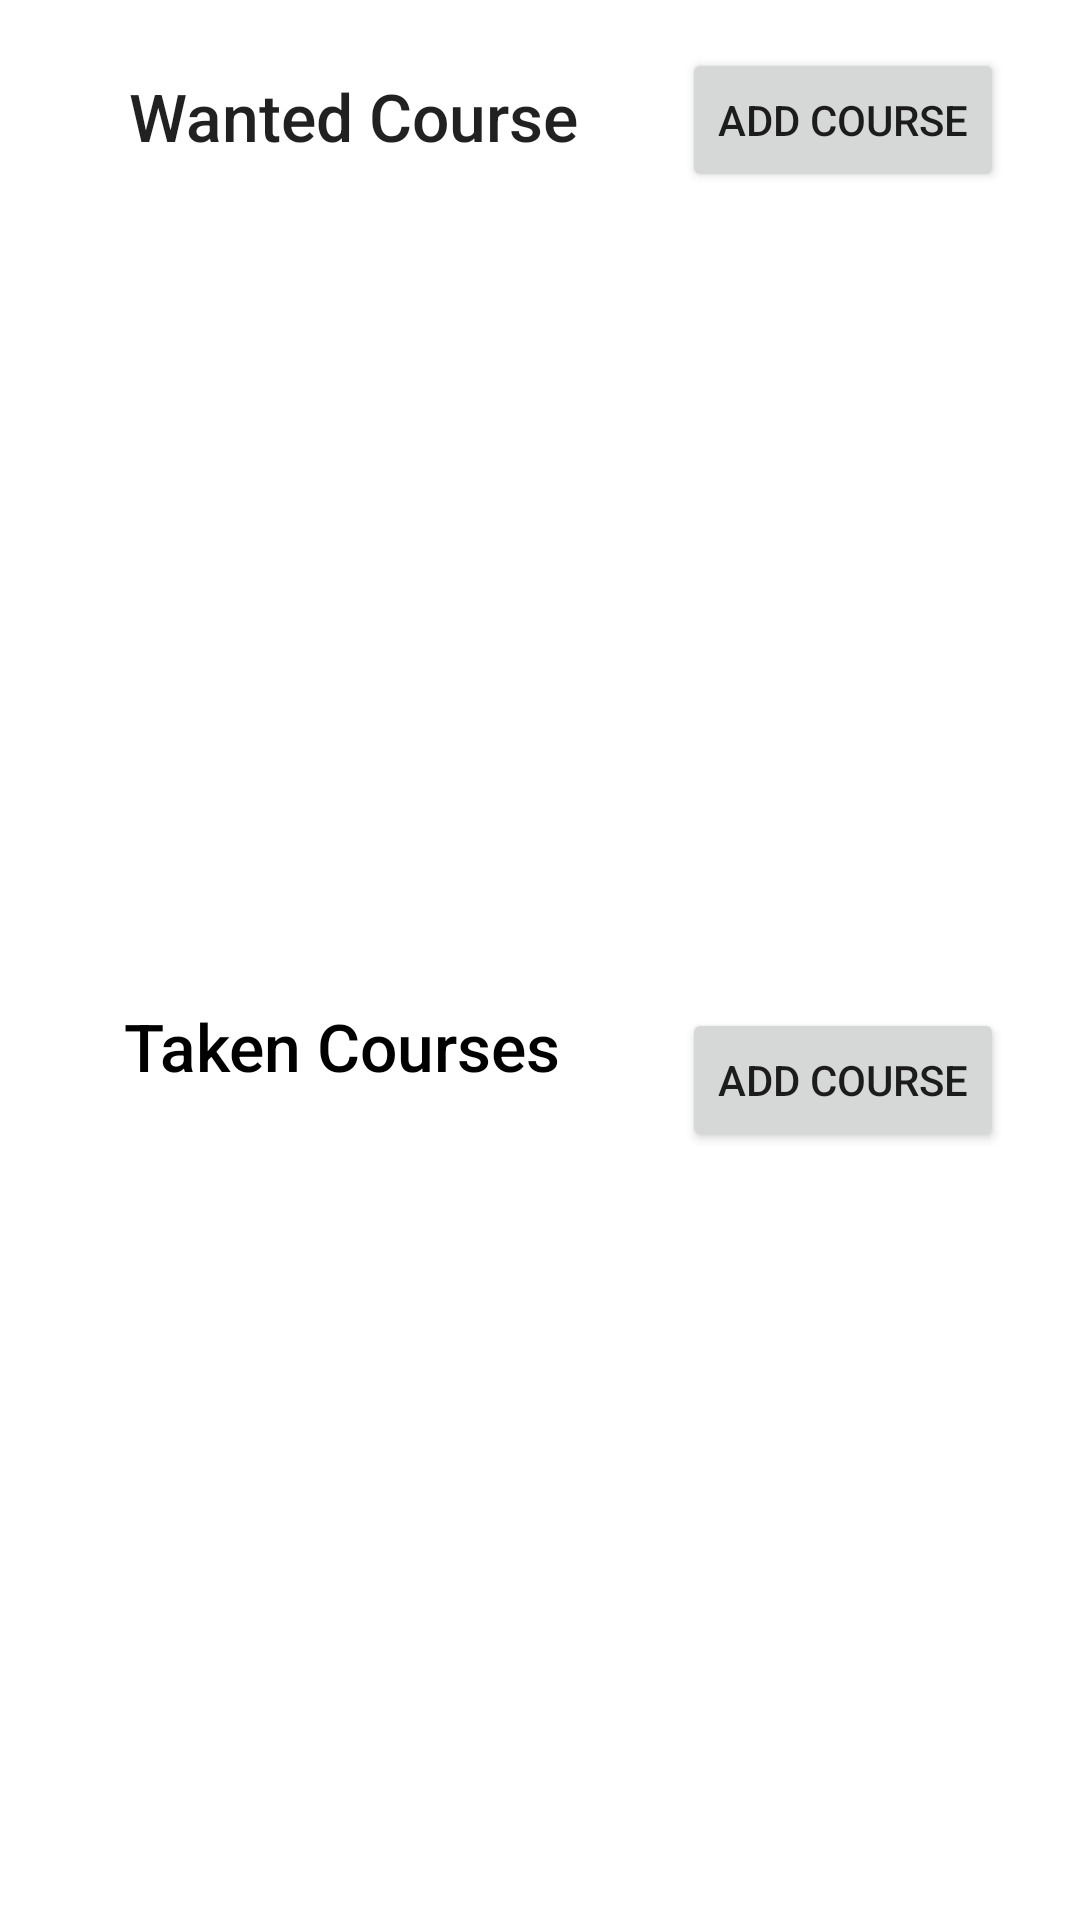

Android layout source for this screen:
<!-- AndroidManifest.xml: application theme Theme.AndroidProject -->
<!-- res/layout/fragment_manage.xml -->
<?xml version="1.0" encoding="utf-8"?>
<androidx.constraintlayout.widget.ConstraintLayout xmlns:android="http://schemas.android.com/apk/res/android"
    xmlns:app="http://schemas.android.com/apk/res-auto"
    xmlns:tools="http://schemas.android.com/tools"
    android:layout_width="match_parent"
    android:layout_height="match_parent"
    android:type="linear"
    tools:context=".ManageFragment">

    <ScrollView
        android:id="@+id/wantedCourseScrollView"
        android:layout_width="329dp"
        android:layout_height="272dp"
        android:layout_marginBottom="12dp"
        app:layout_constraintBottom_toTopOf="@+id/guideline3"
        app:layout_constraintEnd_toEndOf="parent"
        app:layout_constraintStart_toStartOf="parent"
        app:layout_constraintTop_toTopOf="parent"
        app:layout_constraintVertical_bias="0.842">

        <LinearLayout
            android:id="@+id/wantedCourseLinearLayout"
            android:layout_width="match_parent"
            android:layout_height="wrap_content"
            android:orientation="vertical">

        </LinearLayout>
    </ScrollView>

    <Button
        android:id="@+id/button_add_taken_course"
        android:layout_width="wrap_content"
        android:layout_height="wrap_content"
        android:layout_marginBottom="16dp"
        android:text="Add Course"
        app:layout_constraintBottom_toTopOf="@+id/takenCourseScrollView"
        app:layout_constraintEnd_toEndOf="parent"
        app:layout_constraintHorizontal_bias="0.467"
        app:layout_constraintStart_toStartOf="@+id/guideline2"
        app:layout_constraintTop_toBottomOf="@+id/wantedCourseScrollView"
        app:layout_constraintVertical_bias="0.0" />

    <ScrollView
        android:id="@+id/takenCourseScrollView"
        android:layout_width="331dp"
        android:layout_height="283dp"
        app:layout_constraintBottom_toBottomOf="parent"
        app:layout_constraintEnd_toEndOf="parent"
        app:layout_constraintHorizontal_bias="0.525"
        app:layout_constraintStart_toStartOf="parent"
        app:layout_constraintTop_toTopOf="@+id/guideline3"
        app:layout_constraintVertical_bias="0.363">

        <LinearLayout
            android:id="@+id/takenCourseLinearLayout"
            android:layout_width="match_parent"
            android:layout_height="wrap_content"
            android:orientation="vertical"></LinearLayout>
    </ScrollView>

    <androidx.constraintlayout.widget.Guideline
        android:id="@+id/guideline2"
        android:layout_width="wrap_content"
        android:layout_height="wrap_content"
        android:orientation="vertical"
        app:layout_constraintGuide_begin="205dp" />

    <TextView
        android:id="@+id/textView_taken_course"
        android:layout_width="wrap_content"
        android:layout_height="wrap_content"
        android:background="#FFFFFF"
        android:fontFamily="sans-serif-medium"
        android:text="Taken Courses"
        android:textAppearance="@style/TextAppearance.AppCompat.Large"
        android:textColor="#000000"
        app:layout_constraintBottom_toTopOf="@+id/takenCourseScrollView"
        app:layout_constraintEnd_toStartOf="@+id/guideline2"
        app:layout_constraintHorizontal_bias="0.694"
        app:layout_constraintStart_toStartOf="parent"
        app:layout_constraintTop_toBottomOf="@+id/wantedCourseScrollView"
        app:layout_constraintVertical_bias="0.333" />

    <TextView
        android:id="@+id/textView_wanted_course"
        android:layout_width="wrap_content"
        android:layout_height="wrap_content"
        android:layout_marginTop="24dp"
        android:fontFamily="sans-serif-medium"
        android:text="Wanted Course"
        android:textAppearance="@style/TextAppearance.AppCompat.Large"
        app:layout_constraintBottom_toTopOf="@+id/guideline3"
        app:layout_constraintEnd_toStartOf="@+id/guideline2"
        app:layout_constraintHorizontal_bias="0.777"
        app:layout_constraintStart_toStartOf="parent"
        app:layout_constraintTop_toTopOf="parent"
        app:layout_constraintVertical_bias="0.0" />

    <Button
        android:id="@+id/button_add_wanted_course"
        android:layout_width="wrap_content"
        android:layout_height="wrap_content"
        android:layout_marginTop="16dp"
        android:text="Add Course"
        app:layout_constraintBottom_toTopOf="@+id/wantedCourseScrollView"
        app:layout_constraintEnd_toEndOf="parent"
        app:layout_constraintHorizontal_bias="0.467"
        app:layout_constraintStart_toStartOf="@+id/guideline2"
        app:layout_constraintTop_toTopOf="parent"
        app:layout_constraintVertical_bias="0.375" />

    <androidx.constraintlayout.widget.Guideline
        android:id="@+id/guideline3"
        android:layout_width="wrap_content"
        android:layout_height="wrap_content"
        android:orientation="horizontal"
        app:layout_constraintGuide_begin="360dp" />


</androidx.constraintlayout.widget.ConstraintLayout>
<!-- resources referenced by this layout -->
<resources>
  <style name="Theme.AndroidProject" parent="Theme.MaterialComponents.DayNight.DarkActionBar">
          
          <item name="colorPrimary">#00BCD4</item>
          <item name="colorPrimaryVariant">#0096a7</item>
          <item name="colorOnPrimary">@color/white</item>
  
  
  
          
          <item name="colorSecondary">@color/teal_200</item>
          <item name="colorSecondaryVariant">@color/teal_700</item>
          <item name="colorOnSecondary">@color/black</item>
          
          <item name="android:statusBarColor">?attr/colorPrimaryVariant</item>
          <item name="android:windowAnimationStyle">@style/EndgameDialog</item>
          
      </style>
  <color name="white">#FFFFFFFF</color>
  <color name="teal_200">#FF03DAC5</color>
  <color name="teal_700">#FF018786</color>
  <color name="black">#FF000000</color>
  <style name="EndgameDialog" parent="Theme.AndroidProject">
          <item name="android:windowBackground">#BF000000</item>
          <item name="windowMinWidthMajor">0dp</item>
          <item name="windowMinWidthMinor">0dp</item>
      </style>
</resources>
